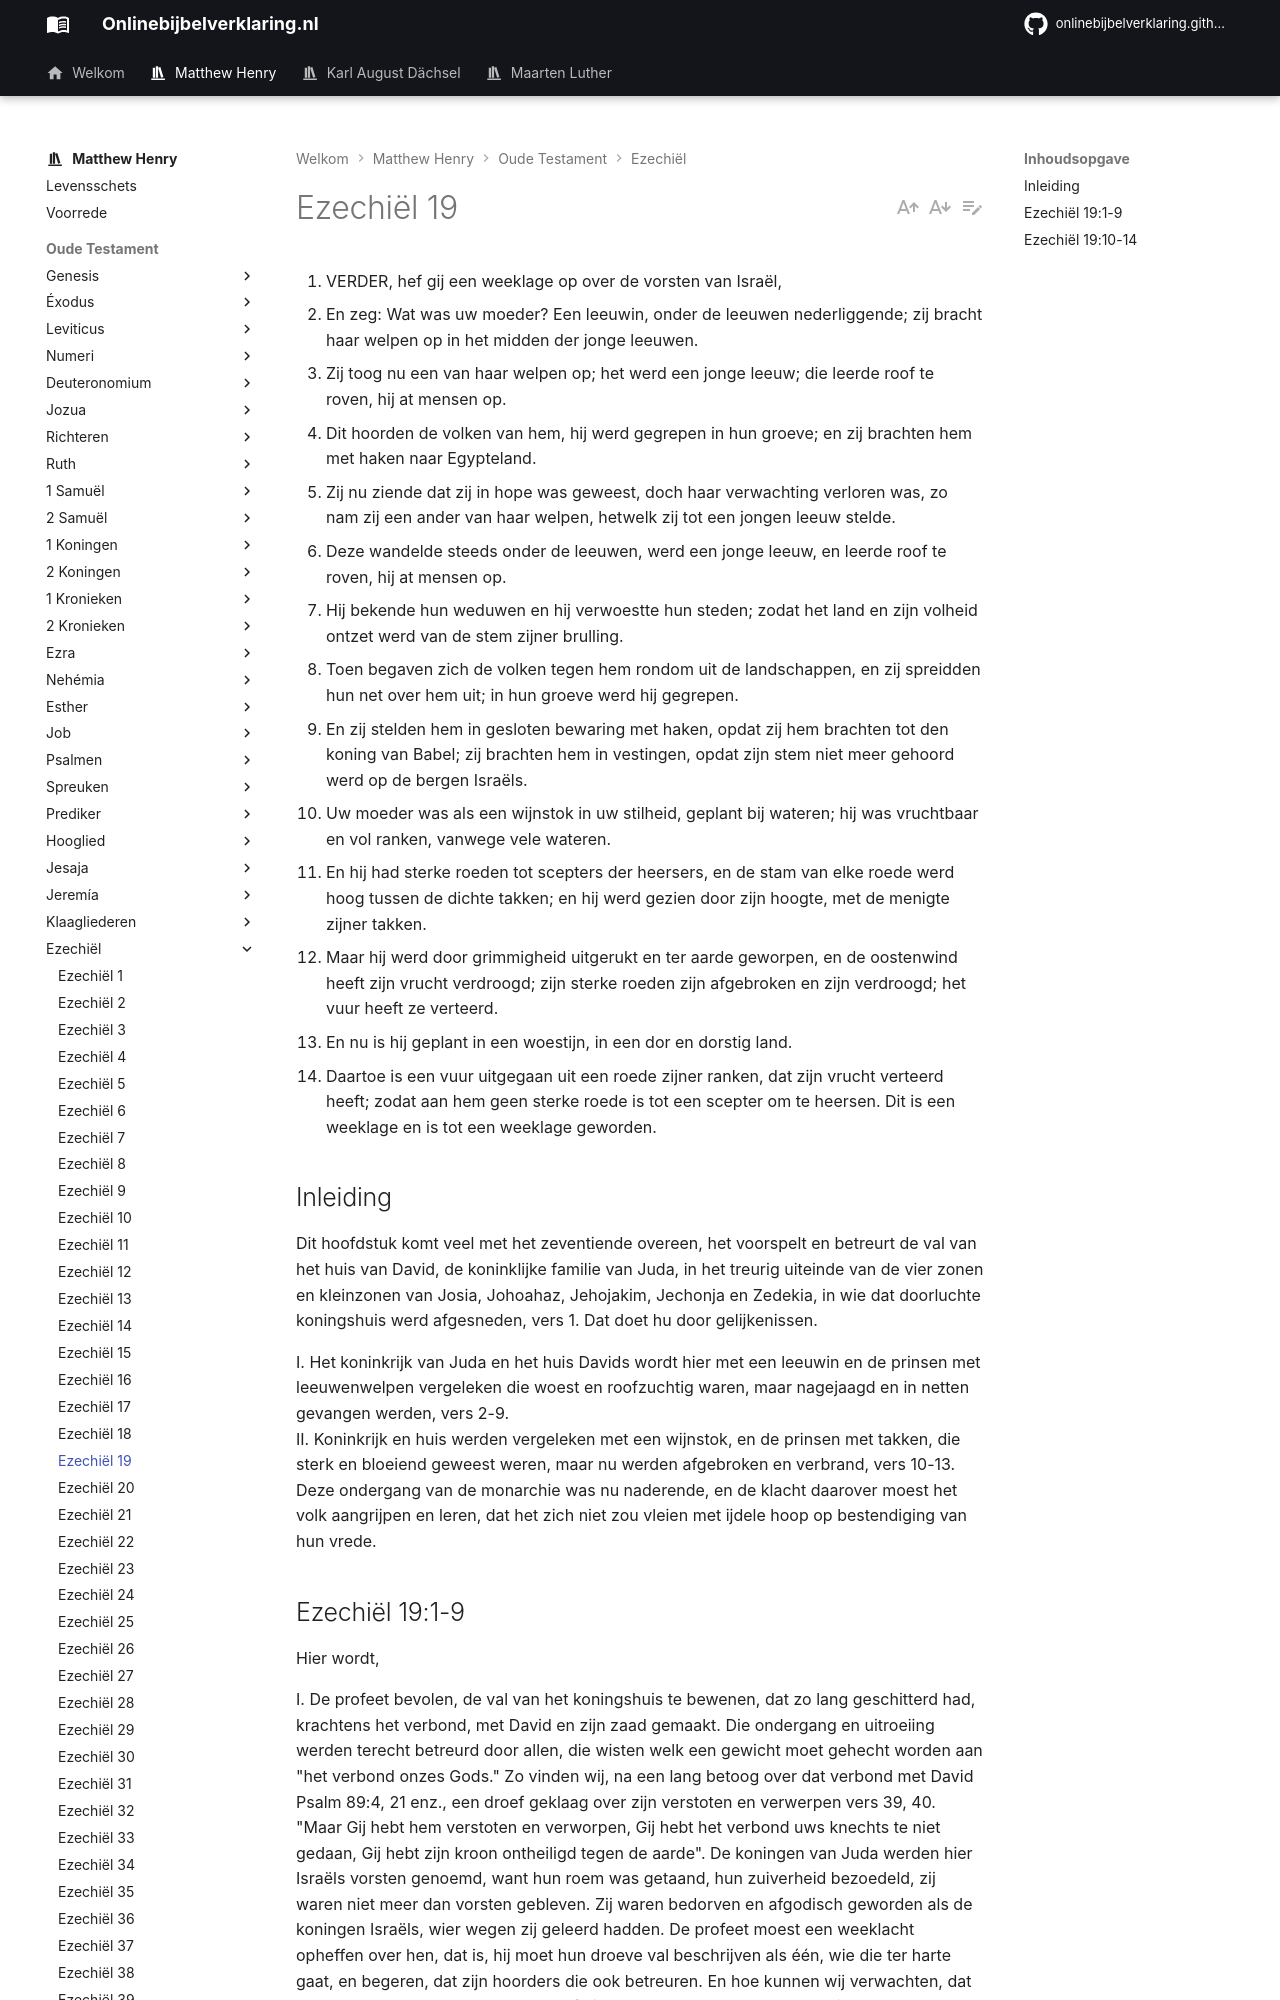

repository: onlinebijbelverklaring/dev-preview · page: matthewhenry/Ezechiel/Ezechiel19/index.html · generator: mkdocs

1. VERDER, hef gij een weeklage op over de vorsten van Israël,
2. En zeg: Wat was uw moeder? Een leeuwin, onder de leeuwen nederliggende; zij bracht haar welpen op in het midden der jonge leeuwen.
3. Zij toog nu een van haar welpen op; het werd een jonge leeuw; die leerde roof te roven, hij at mensen op.
4. Dit hoorden de volken van hem, hij werd gegrepen in hun groeve; en zij brachten hem met haken naar Egypteland.
5. Zij nu ziende dat zij in hope was geweest, doch haar verwachting verloren was, zo nam zij een ander van haar welpen, hetwelk zij tot een jongen leeuw stelde.
6. Deze wandelde steeds onder de leeuwen, werd een jonge leeuw, en leerde roof te roven, hij at mensen op.
7. Hij bekende hun weduwen en hij verwoestte hun steden; zodat het land en zijn volheid ontzet werd van de stem zijner brulling.
8. Toen begaven zich de volken tegen hem rondom uit de landschappen, en zij spreidden hun net over hem uit; in hun groeve werd hij gegrepen.
9. En zij stelden hem in gesloten bewaring met haken, opdat zij hem brachten tot den koning van Babel; zij brachten hem in vestingen, opdat zijn stem niet meer gehoord werd op de bergen Israëls.
10. Uw moeder was als een wijnstok in uw stilheid, geplant bij wateren; hij was vruchtbaar en vol ranken, vanwege vele wateren.
11. En hij had sterke roeden tot scepters der heersers, en de stam van elke roede werd hoog tussen de dichte takken; en hij werd gezien door zijn hoogte, met de menigte zijner takken.
12. Maar hij werd door grimmigheid uitgerukt en ter aarde geworpen, en de oostenwind heeft zijn vrucht verdroogd; zijn sterke roeden zijn afgebroken en zijn verdroogd; het vuur heeft ze verteerd.
13. En nu is hij geplant in een woestijn, in een dor en dorstig land.
14. Daartoe is een vuur uitgegaan uit een roede zijner ranken, dat zijn vrucht verteerd heeft; zodat aan hem geen sterke roede is tot een scepter om te heersen. Dit is een weeklage en is tot een weeklage geworden.

## Inleiding

Dit hoofdstuk komt veel met het zeventiende overeen, het voorspelt en betreurt de val van het huis van David, de koninklijke familie van Juda, in het treurig uiteinde van de vier zonen en kleinzonen van Josia, Johoahaz, Jehojakim, Jechonja en Zedekia, in wie dat doorluchte koningshuis werd afgesneden, vers 1. Dat doet hu door gelijkenissen.

I. Het koninkrijk van Juda en het huis Davids wordt hier met een leeuwin en de prinsen met leeuwenwelpen vergeleken die woest en roofzuchtig waren, maar nagejaagd en in netten gevangen werden, vers 2-9.  
II. Koninkrijk en huis werden vergeleken met een wijnstok, en de prinsen met takken, die sterk en bloeiend geweest weren, maar nu werden afgebroken en verbrand, vers 10-13. Deze ondergang van de monarchie was nu naderende, en de klacht daarover moest het volk aangrijpen en leren, dat het zich niet zou vleien met ijdele hoop op bestendiging van hun vrede.
